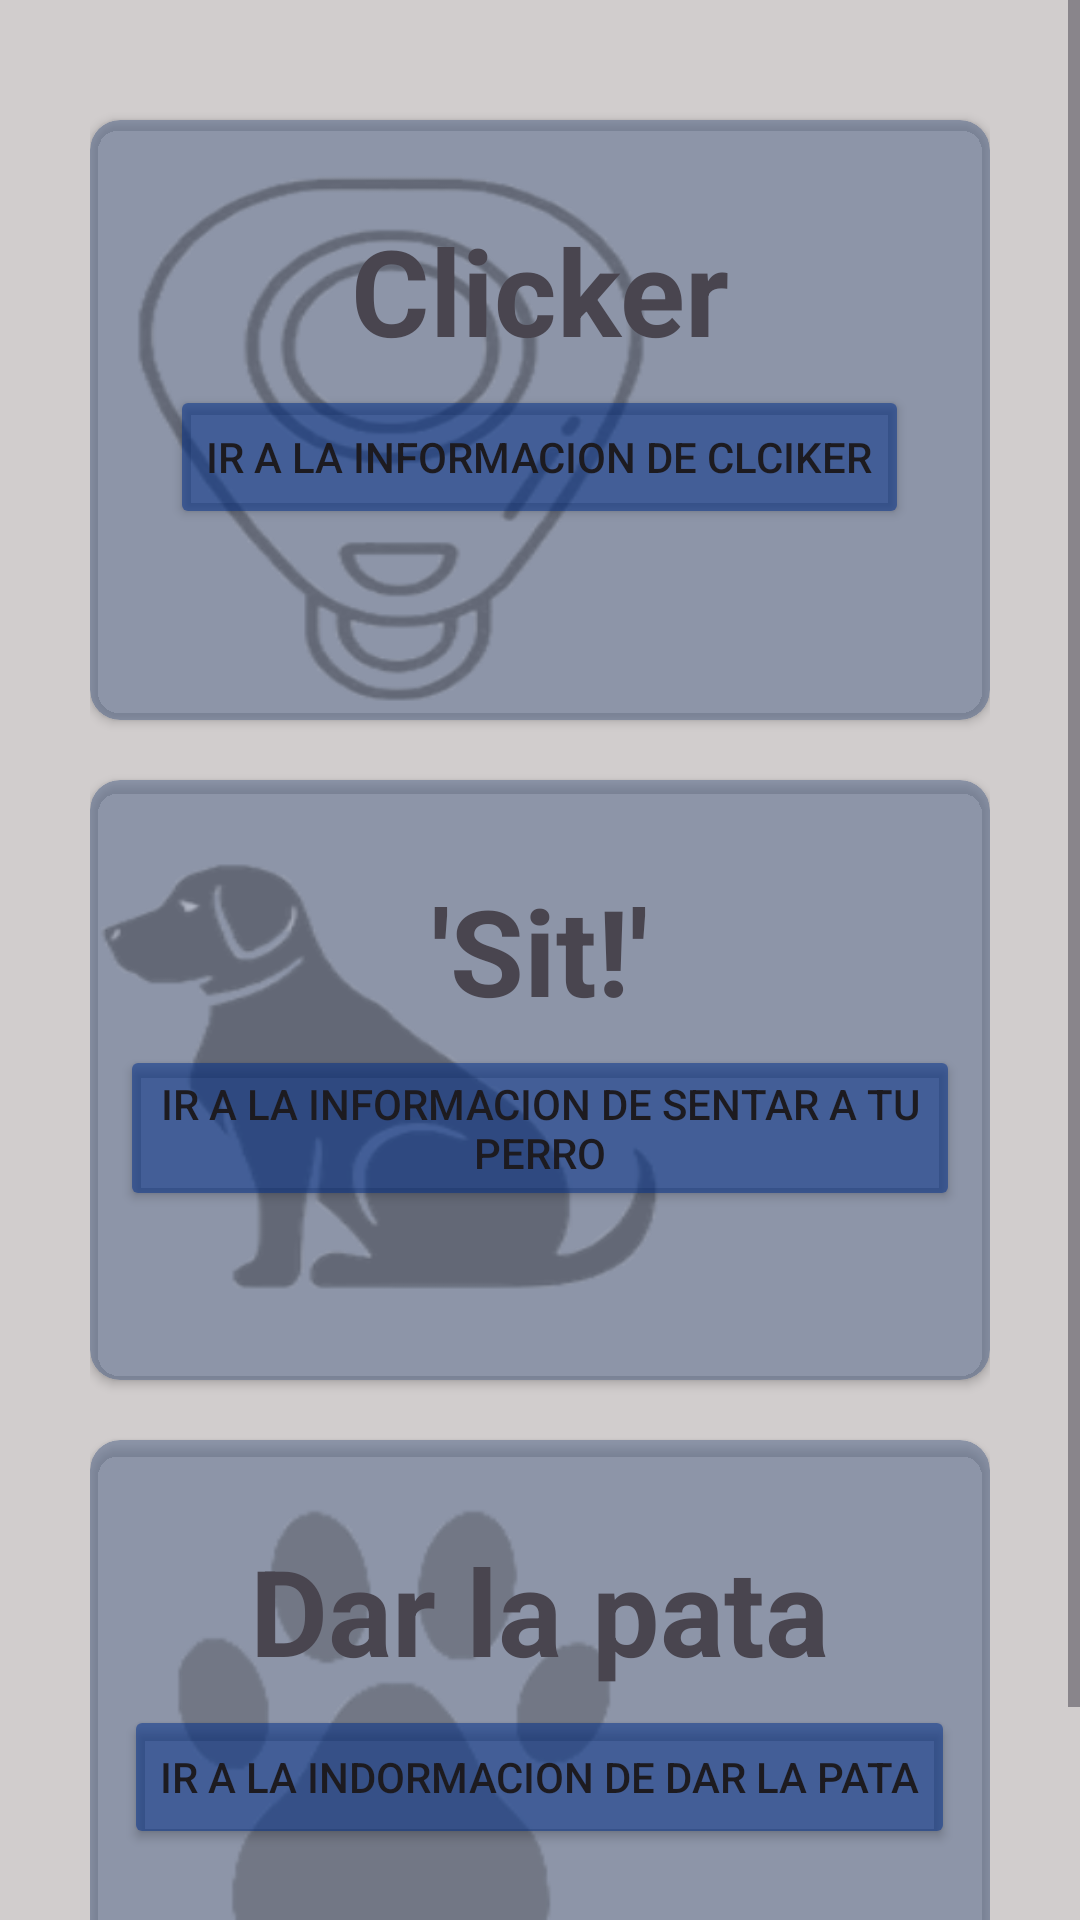

Write the Android layout XML for this screen, with the resource values it uses.
<!-- AndroidManifest.xml: application theme Theme.TFGDAM2 -->
<!-- res/layout/fragment_entrenamiento.xml -->
<?xml version="1.0" encoding="utf-8"?>
<androidx.constraintlayout.widget.ConstraintLayout xmlns:android="http://schemas.android.com/apk/res/android"
    xmlns:app="http://schemas.android.com/apk/res-auto"
    xmlns:tools="http://schemas.android.com/tools"
    android:layout_width="match_parent"
    android:layout_height="match_parent"
    android:background="#D1CDCD"
    tools:context=".fragmentsEntrenamiento.EntrenamientoFragment" >

    <ScrollView
        android:layout_width="0dp"
        android:layout_height="0dp"
        app:layout_constraintBottom_toBottomOf="parent"
        app:layout_constraintEnd_toEndOf="parent"
        app:layout_constraintStart_toStartOf="parent"
        app:layout_constraintTop_toTopOf="parent">

        <LinearLayout
            android:layout_width="match_parent"
            android:layout_height="wrap_content"
            android:orientation="vertical"
            android:padding="30dp"
            app:layout_constraintBottom_toBottomOf="parent"
            app:layout_constraintEnd_toEndOf="parent"
            app:layout_constraintStart_toStartOf="parent"
            app:layout_constraintTop_toTopOf="parent">

            <androidx.cardview.widget.CardView
                android:layout_width="match_parent"
                android:layout_height="wrap_content"
                android:layout_marginTop="10dp"
                android:layout_marginBottom="10dp"
                app:cardBackgroundColor="#86516488"
                app:cardCornerRadius="10dp">

                <ImageView
                    android:layout_width="200dp"
                    android:layout_height="200dp"
                    android:alpha="0.3"
                    android:background="@drawable/clicker" />

                <LinearLayout
                    android:layout_width="match_parent"
                    android:layout_height="wrap_content"
                    android:layout_marginTop="15dp"
                    android:layout_marginBottom="15dp"
                    android:gravity="center"
                    android:orientation="vertical"
                    android:padding="10dp">

                    <TextView
                        android:layout_width="wrap_content"
                        android:layout_height="wrap_content"
                        android:layout_margin="5dp"
                        android:text="Clicker"
                        android:textSize="40sp"
                        android:textStyle="bold" />

                    <Button
                        android:id="@+id/infoClicker"
                        android:layout_width="wrap_content"
                        android:layout_height="wrap_content"
                        android:backgroundTint="@color/colorEntrenamiento"
                        android:text="Ir a la informacion de clciker" />
                </LinearLayout>
            </androidx.cardview.widget.CardView>

            <androidx.cardview.widget.CardView
                android:layout_width="match_parent"
                android:layout_height="wrap_content"
                android:layout_marginTop="10dp"
                android:layout_marginBottom="10dp"
                app:cardBackgroundColor="#86516488"
                app:cardCornerRadius="10dp">

                <ImageView
                    android:layout_width="200dp"
                    android:layout_height="200dp"
                    android:alpha="0.3"
                    android:background="@drawable/sitdog" />

                <LinearLayout
                    android:layout_width="match_parent"
                    android:layout_height="wrap_content"
                    android:layout_marginTop="15dp"
                    android:layout_marginBottom="15dp"
                    android:gravity="center"
                    android:orientation="vertical"
                    android:padding="10dp">

                    <TextView
                        android:layout_width="wrap_content"
                        android:layout_height="wrap_content"
                        android:layout_margin="5dp"
                        android:text="'Sit!'"
                        android:textSize="40sp"
                        android:textStyle="bold" />

                    <Button
                        android:id="@+id/infoSit"
                        android:layout_width="wrap_content"
                        android:layout_height="wrap_content"
                        android:backgroundTint="@color/colorEntrenamiento"
                        android:text="Ir a la informacion de sentar a tu perro" />
                </LinearLayout>
            </androidx.cardview.widget.CardView>

            <androidx.cardview.widget.CardView
                android:layout_width="match_parent"
                android:layout_height="wrap_content"
                android:layout_marginTop="10dp"
                android:layout_marginBottom="10dp"
                app:cardBackgroundColor="#86516488"
                app:cardCornerRadius="10dp">

                <ImageView
                    android:layout_width="200dp"
                    android:layout_height="200dp"
                    android:alpha="0.3"
                    android:background="@drawable/atack" />

                <LinearLayout
                    android:layout_width="match_parent"
                    android:layout_height="wrap_content"
                    android:layout_marginTop="15dp"
                    android:layout_marginBottom="15dp"
                    android:gravity="center"
                    android:orientation="vertical"
                    android:padding="10dp">

                    <TextView
                        android:layout_width="wrap_content"
                        android:layout_height="wrap_content"
                        android:layout_margin="5dp"
                        android:text="Dar la pata"
                        android:textSize="40sp"
                        android:textStyle="bold" />

                    <Button
                        android:id="@+id/infoAtack"
                        android:layout_width="wrap_content"
                        android:layout_height="wrap_content"
                        android:backgroundTint="@color/colorEntrenamiento"
                        android:text="Ir a la indormacion de dar la pata" />
                </LinearLayout>
            </androidx.cardview.widget.CardView>

        </LinearLayout>
    </ScrollView>


</androidx.constraintlayout.widget.ConstraintLayout>
<!-- resources referenced by this layout -->
<resources>
  <color name="colorEntrenamiento">#86002E8A</color>
  <!-- drawable atack: png bitmap (drawable, 58214 bytes) -->
  <!-- drawable clicker: png bitmap (drawable, 53676 bytes) -->
  <!-- drawable sitdog: png bitmap (drawable, 26225 bytes) -->
  <style name="Theme.TFGDAM2" parent="Base.Theme.TFGDAM2" />
  <style name="Base.Theme.TFGDAM2" parent="Theme.Material3.DayNight.NoActionBar">
          
          
      </style>
</resources>
